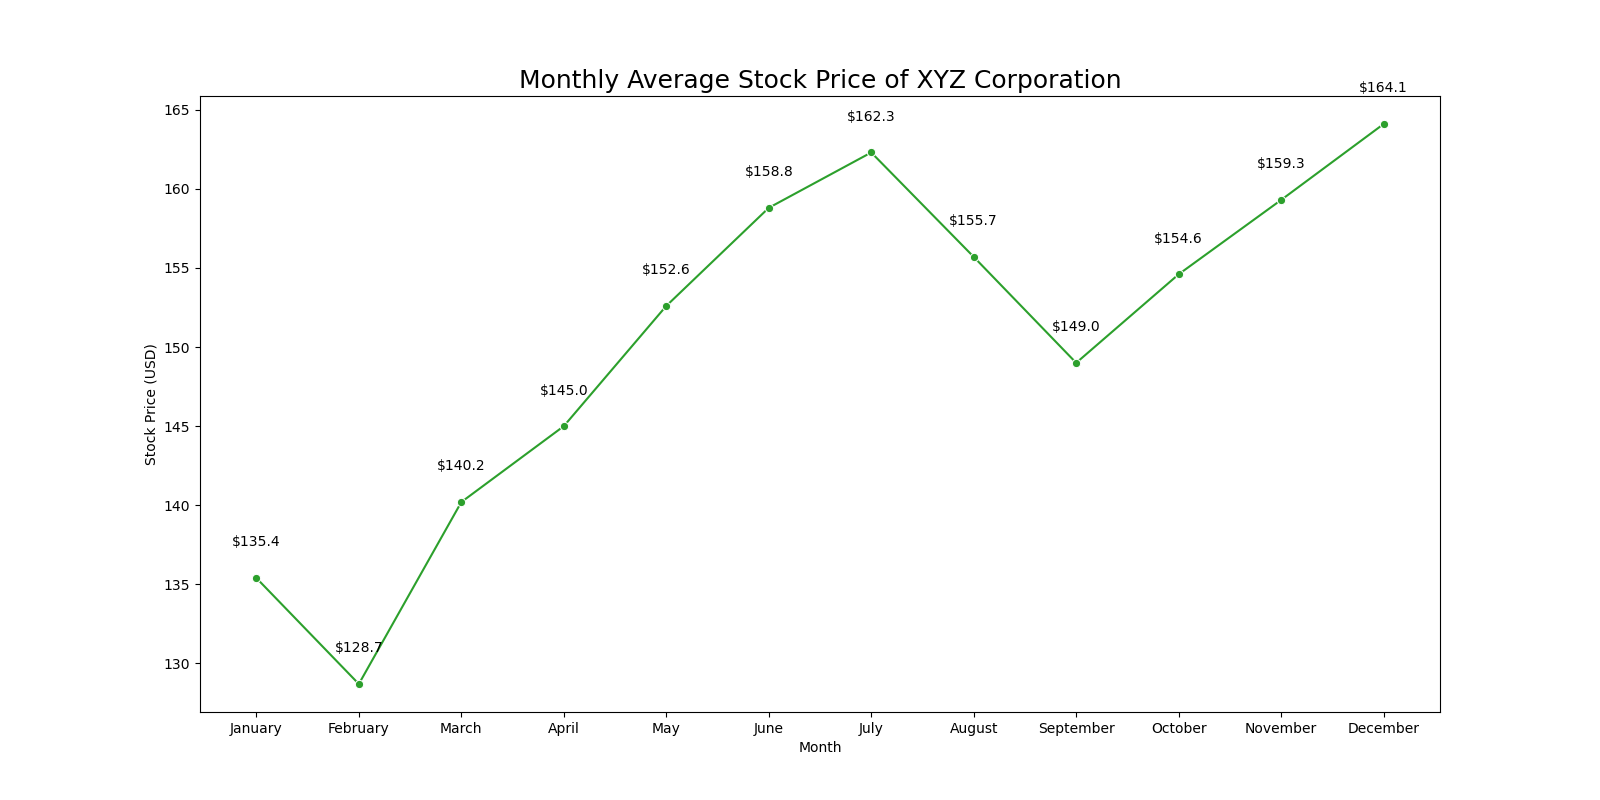

Source data for this figure (header and first rows):
Month, StockPrice
January, 135.4
February, 128.7
March, 140.2
April, 145.0
May, 152.6
June, 158.8
July, 162.3
August, 155.7
September, 149.0
October, 154.6
November, 159.3
December, 164.1
